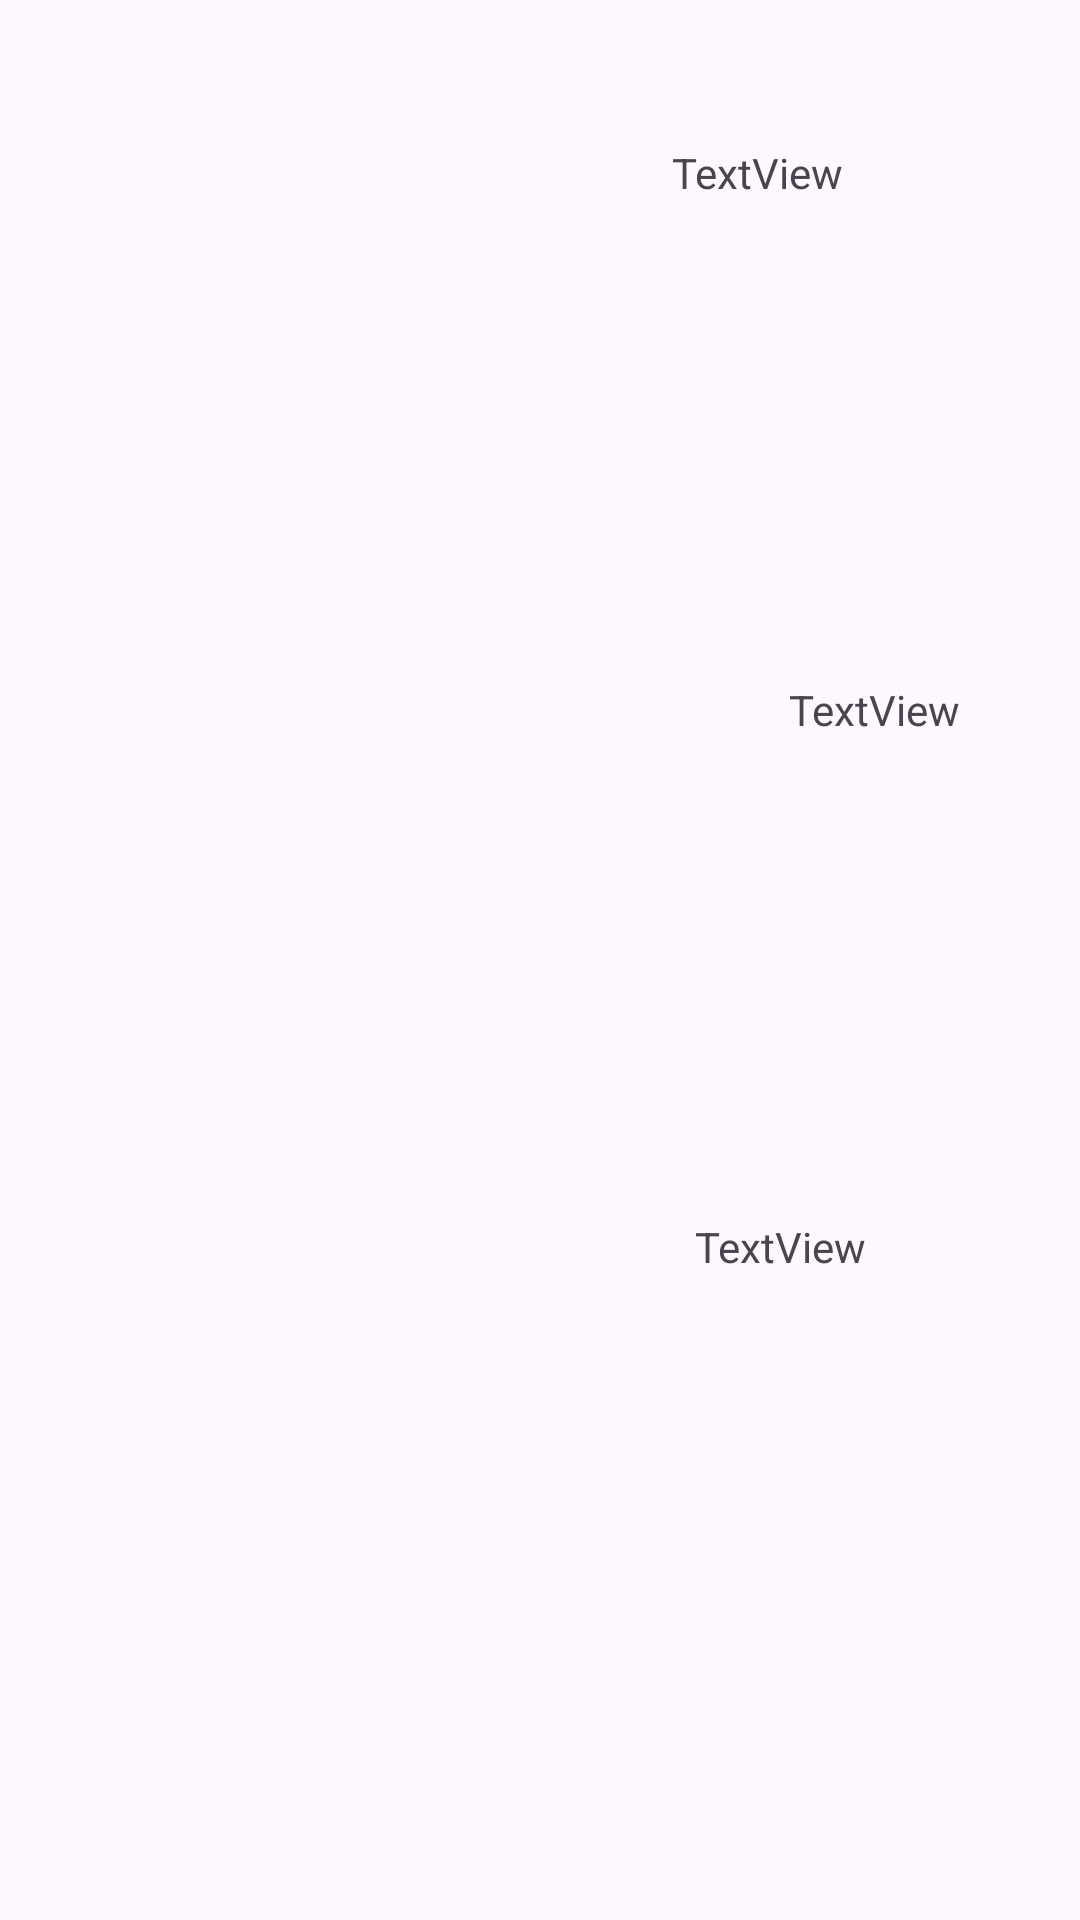

Produce the Android XML layout that renders to this screen, including the resource entries it uses.
<!-- AndroidManifest.xml: application theme Theme.Einloggohnegoogle -->
<!-- res/layout/fragment_video.xml -->
<?xml version="1.0" encoding="utf-8"?>
<androidx.constraintlayout.widget.ConstraintLayout xmlns:android="http://schemas.android.com/apk/res/android"
    xmlns:app="http://schemas.android.com/apk/res-auto"
    xmlns:tools="http://schemas.android.com/tools"
    android:layout_width="match_parent"
    android:layout_height="match_parent"
    app:navGraph="@navigation/nav_graph"
    tools:context=".ui.VideoFragment">


    

    <androidx.recyclerview.widget.RecyclerView
        android:id="@+id/recyclerView1"
        android:layout_width="wrap_content"
        android:layout_height="250dp"
        android:layout_marginStart="32dp"
        android:layout_marginTop="16dp"
        android:orientation="horizontal"
        app:layout_constraintEnd_toStartOf="@+id/recyclerView2"
        app:layout_constraintStart_toStartOf="parent"
        app:layout_constraintTop_toTopOf="parent" />

    <androidx.recyclerview.widget.RecyclerView
        android:id="@+id/recyclerView3"
        android:layout_width="wrap_content"
        android:layout_height="250dp"
        android:layout_marginStart="32dp"
        android:layout_marginBottom="16dp"
        android:orientation="horizontal"
        app:layout_constraintBottom_toBottomOf="parent"
        app:layout_constraintEnd_toStartOf="@+id/recyclerView2"
        app:layout_constraintStart_toStartOf="parent"
        tools:ignore="MissingConstraints" />

    <androidx.recyclerview.widget.RecyclerView
        android:id="@+id/recyclerView2"
        android:layout_width="wrap_content"
        android:layout_height="250dp"
        android:layout_marginEnd="8dp"
        android:orientation="horizontal"
        app:layout_constraintBottom_toBottomOf="parent"
        app:layout_constraintEnd_toEndOf="parent"
        app:layout_constraintTop_toTopOf="parent" />

    <ImageView
        android:id="@+id/VideoBackBTN"
        android:layout_width="wrap_content"
        android:layout_height="wrap_content"
        android:layout_marginEnd="32dp"
        android:layout_marginBottom="128dp"
        android:contentDescription="@string/VideoBackBTN"
        android:src="@drawable/baseline_arrow_back_24"
        app:layout_constraintBottom_toBottomOf="parent"
        app:layout_constraintEnd_toEndOf="parent" />

    <TextView
        android:id="@+id/VorspeiseTV"
        android:layout_width="wrap_content"
        android:layout_height="wrap_content"
        android:layout_marginStart="32dp"
        android:layout_marginTop="32dp"
        android:text="TextView"
        app:layout_constraintStart_toEndOf="@+id/recyclerView1"
        app:layout_constraintTop_toTopOf="@+id/recyclerView1" />

    <TextView
        android:id="@+id/HauptgangTV"
        android:layout_width="wrap_content"
        android:layout_height="wrap_content"
        android:layout_marginTop="32dp"
        android:layout_marginEnd="32dp"
        android:text="TextView"
        app:layout_constraintEnd_toStartOf="@+id/recyclerView2"
        app:layout_constraintTop_toTopOf="@+id/recyclerView2" />

    <TextView
        android:id="@+id/SuessspeiseTV"
        android:layout_width="wrap_content"
        android:layout_height="wrap_content"
        android:layout_marginTop="32dp"
        android:layout_marginEnd="32dp"
        android:text="TextView"
        app:layout_constraintEnd_toEndOf="parent"
        app:layout_constraintStart_toEndOf="@+id/recyclerView3"
        app:layout_constraintTop_toTopOf="@+id/recyclerView3" />


</androidx.constraintlayout.widget.ConstraintLayout>
<!-- resources referenced by this layout -->
<resources>
  <string name="VideoBackBTN">VideoBackBTN</string>
  <style name="Theme.Einloggohnegoogle" parent="Base.Theme.Einloggohnegoogle" />
  <style name="Base.Theme.Einloggohnegoogle" parent="Theme.Material3.DayNight.NoActionBar">
          
          
      </style>
</resources>
